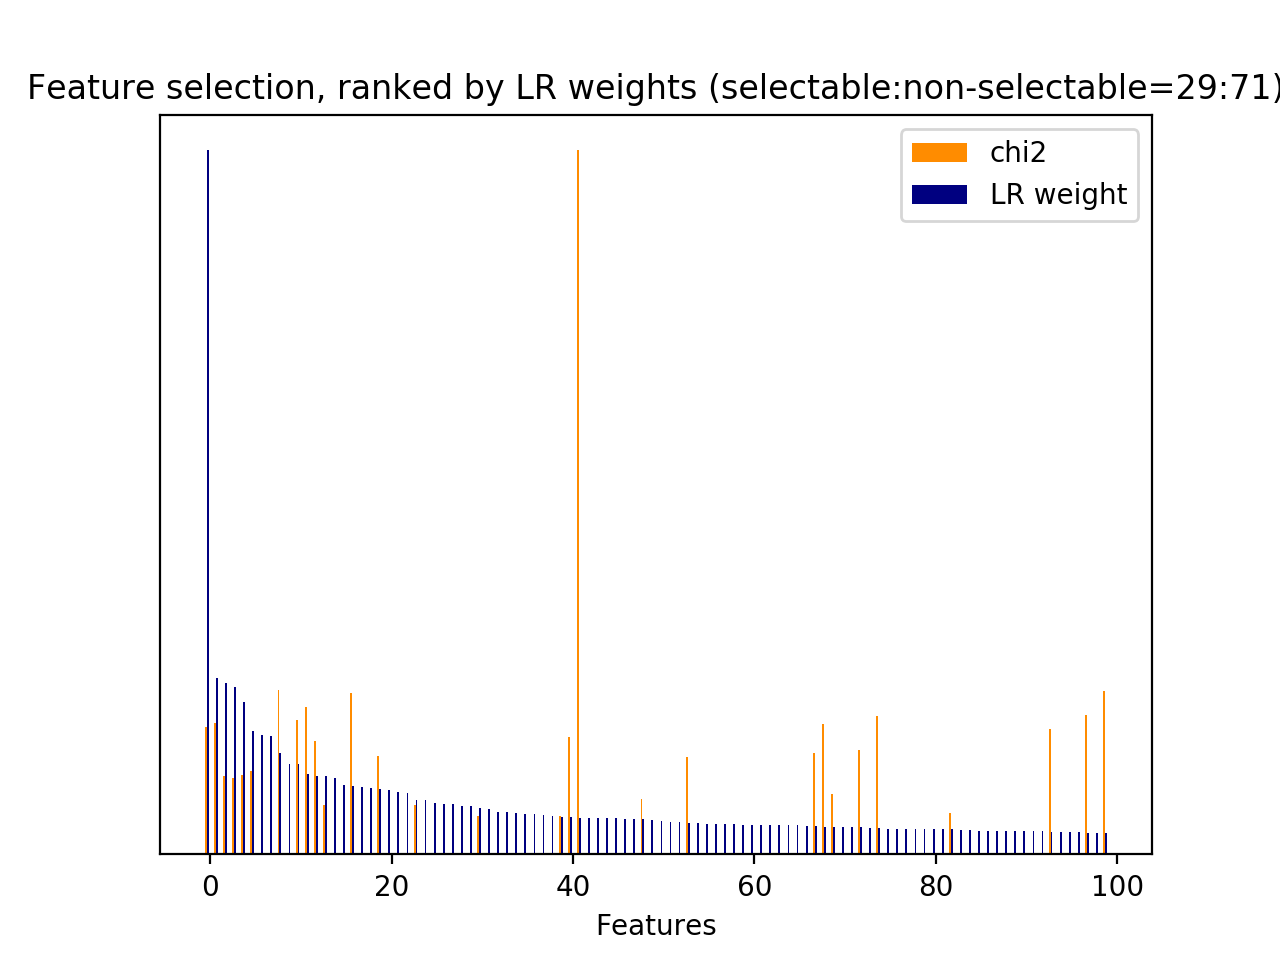

Data behind this chart, as committed beside it:
id, name, prefix, chi2, chi2_rank, clf_weight, clf_weight_rank
0, 1, b'1-utterance_length.current_user_uttera…, 223.8, 48, 0.0382, 72
7, 2.1, b'2.1-user_action_words.current_user_utt…, 117.9, 94, 0.0497, 48
30, 3, b'3-time_feature__end_of_session', 272.2, 35, 1, 0
31, 3, b'3-time_feature__start_of_session', 94.28, 110, 0.0097, 325
33, 3, b'3-time_feature__turns_from_start', 229.2, 46, 0.0167, 197
34, 3, b'3-time_feature__turns_to_end', 671.9, 10, 0.0184, 174
35, 1, b'1-utterance_length.next_system_utteran…, 897.9, 8, 0.0071, 404
36, 1, b'1-utterance_length.next_user_utterance…, 285.2, 32, 0.0261, 119
912, 5, b'5-phrase_feature__noun_phrases__curren…, 98.94, 106, 0.0189, 168
1884, 5, b'5-phrase_feature__noun_phrases__curren…, 81.61, 126, 0.0653, 30
3420, 5, b'5-phrase_feature__noun_phrases__curren…, 139.6, 87, 0.0230, 132
4386, 5, b'5-phrase_feature__noun_phrases__next_s…, 151.4, 84, 0.0017, 669
4466, 5, b"5-phrase_feature__noun_phrases__next_s…, 88.47, 119, 0.0010, 739
4526, 5, b'5-phrase_feature__noun_phrases__next_s…, 1040, 2, 0.0098, 322
4527, 5, b'5-phrase_feature__noun_phrases__next_s…, 1040, 5, 0.0252, 124
4528, 5, b'5-phrase_feature__noun_phrases__next_s…, 259.5, 41, 0.0094, 335
4532, 5, b'5-phrase_feature__noun_phrases__next_s…, 214.5, 54, 0.0000, 941
4533, 5, b'5-phrase_feature__noun_phrases__next_s…, 214.5, 59, 0.0000, 913
4541, 5, b'5-phrase_feature__noun_phrases__next_s…, 365, 13, 0.0026, 609
4542, 5, b'5-phrase_feature__noun_phrases__next_s…, 214.5, 53, 0.0000, 911
4546, 5, b'5-phrase_feature__noun_phrases__next_s…, 935.4, 7, 0.0008, 767
4676, 5, b'5-phrase_feature__noun_phrases__next_s…, 169.3, 78, 0.2159, 4
4734, 5, b'5-phrase_feature__noun_phrases__next_s…, 200.1, 70, 0.0051, 479
6541, 5, b'5-phrase_feature__noun_phrases__next_s…, 743.7, 9, 0.0272, 110
6792, 5, b'5-phrase_feature__noun_phrases__next_s…, 219.2, 49, 0.0022, 639
7021, 5, b'5-phrase_feature__noun_phrases__next_s…, 279.5, 33, 0.2501, 1
7138, 5, b'5-phrase_feature__noun_phrases__next_s…, 351.8, 17, 0.0060, 442
7612, 5, b'5-phrase_feature__noun_phrases__next_s…, 88.47, 113, 0.0014, 697
7613, 5, b'5-phrase_feature__noun_phrases__next_s…, 88.47, 111, 0.0015, 684
7617, 5, b'5-phrase_feature__noun_phrases__next_s…, 178, 75, 0.1747, 5
7918, 5, b'5-phrase_feature__noun_phrases__next_s…, 214.5, 64, 0.0135, 251
7945, 5, b'5-phrase_feature__noun_phrases__next_s…, 388.6, 12, 0.0057, 458
8053, 5, b'5-phrase_feature__noun_phrases__next_s…, 169.7, 77, 0.0121, 273
8556, 5, b"5-phrase_feature__noun_phrases__next_s…, 88.47, 114, 0.0007, 778
8557, 5, b"5-phrase_feature__noun_phrases__next_s…, 88.47, 115, 0.0005, 814
8609, 5, b"5-phrase_feature__noun_phrases__next_s…, 88.47, 116, 0.0014, 694
8610, 5, b"5-phrase_feature__noun_phrases__next_s…, 88.47, 118, 0.0004, 827
8611, 5, b"5-phrase_feature__noun_phrases__next_s…, 88.47, 112, 0.0004, 838
8617, 5, b"5-phrase_feature__noun_phrases__next_s…, 88.47, 117, 0.0008, 752
8631, 5, b'5-phrase_feature__noun_phrases__next_s…, 296, 29, 0.0379, 74
8632, 5, b'5-phrase_feature__noun_phrases__next_s…, 81.78, 125, 0.0536, 39
8642, 5, b'5-phrase_feature__noun_phrases__next_s…, 260.7, 39, 0.0039, 542
8653, 5, b'5-phrase_feature__noun_phrases__next_s…, 241.9, 45, 0.0278, 107
8664, 5, b'5-phrase_feature__noun_phrases__next_s…, 207.3, 68, 0.0451, 53
8676, 5, b'5-phrase_feature__noun_phrases__next_s…, 185.9, 73, 0.0152, 220
8682, 5, b'5-phrase_feature__noun_phrases__next_s…, 154, 82, 0.0000, 973
8683, 5, b'5-phrase_feature__noun_phrases__next_s…, 129.9, 90, 0.0393, 69
8684, 5, b'5-phrase_feature__noun_phrases__next_s…, 120.1, 93, 0.0000, 961
8685, 5, b'5-phrase_feature__noun_phrases__next_s…, 99.16, 105, 0.0039, 543
8698, 5, b'5-phrase_feature__noun_phrases__next_s…, 100.4, 104, 0.0010, 736
8699, 5, b'5-phrase_feature__noun_phrases__next_s…, 251.2, 42, 0.0532, 40
8702, 5, b'5-phrase_feature__noun_phrases__next_s…, 214.5, 62, 0.0000, 921
8704, 5, b'5-phrase_feature__noun_phrases__next_s…, 214.5, 60, 0.0000, 950
8708, 5, b'5-phrase_feature__noun_phrases__next_s…, 935.4, 6, 0.0002, 872
8775, 5, b'5-phrase_feature__noun_phrases__next_s…, 1040, 3, 0.0098, 321
8776, 5, b'5-phrase_feature__noun_phrases__next_s…, 1040, 4, 0.0103, 311
8782, 5, b'5-phrase_feature__noun_phrases__next_s…, 260.3, 40, 0.0133, 255
8820, 5, b'5-phrase_feature__noun_phrases__next_s…, 214.5, 61, 0.0000, 928
8821, 5, b'5-phrase_feature__noun_phrases__next_s…, 214.5, 63, 0.0000, 931
8860, 5, b'5-phrase_feature__noun_phrases__next_s…, 365, 14, 0.0015, 688
... 982 more rows
